Dataset: train_split (GitHub, ratanjyoti/bharatanatyam-mudra). Classes: Alapadmam, Anjali, Aralam, Ardhachandran, Ardhapathaka, Berunda, Bramaram, Chakra, Chandrakala, Chaturam, Garuda, Hamsapaksha, Hamsasyam, Kangulam, Kapith, Kapotham, Karkatta, Kartariswastika, Katakamukha 1, Katakamukha 2, Katakamukha 3, Katakavardhana, Katrimukha, Khatva, Kilaka, Kurma, Matsya, Mayura, Mrigasirsha, Mukulam, Mushti, Nagabandha, Padmakosha, Pasha, Pathaka, Pushpaputa, Sakata, Samputa, Sarpasirsha, Shanka, Shivalinga, Shukatundam, Sikharam, Simhamukham, Suchi, Swastikam, Tamarachudam, Tripathaka, Trishulam, Varaha.

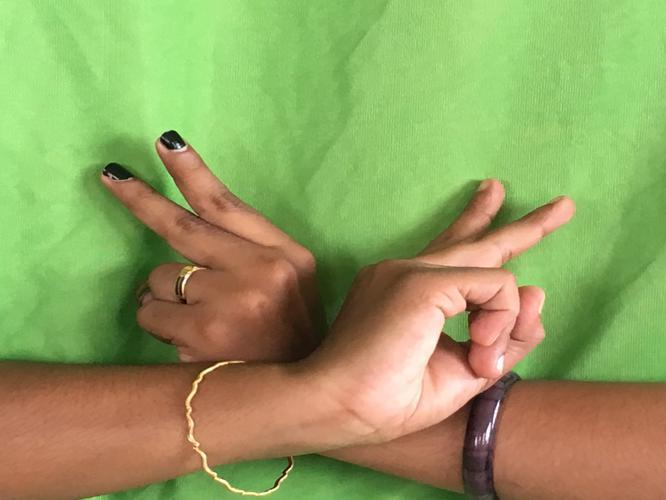
Label: Kartariswastika

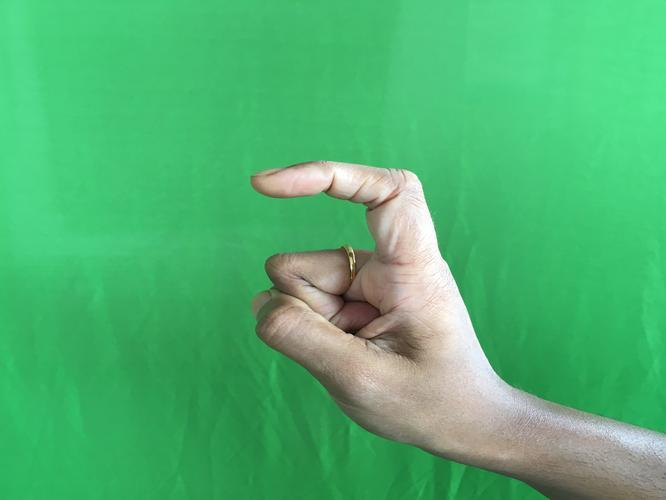
Label: Tamarachudam

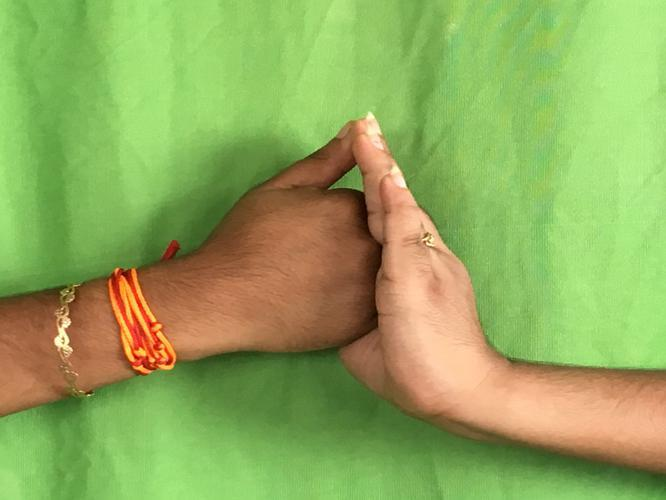
Label: Shanka

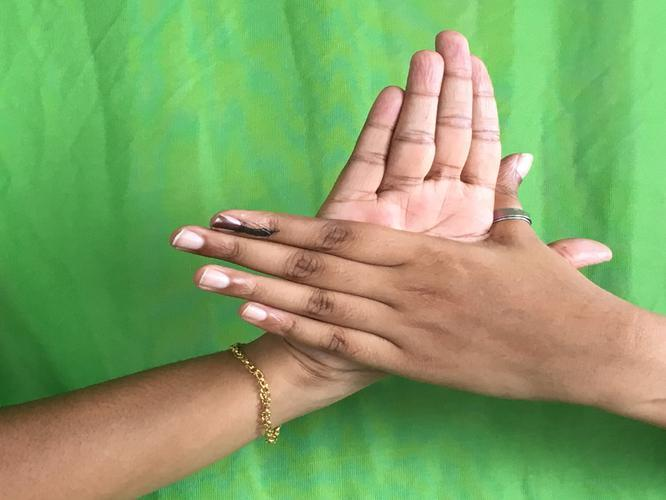
Label: Chakra

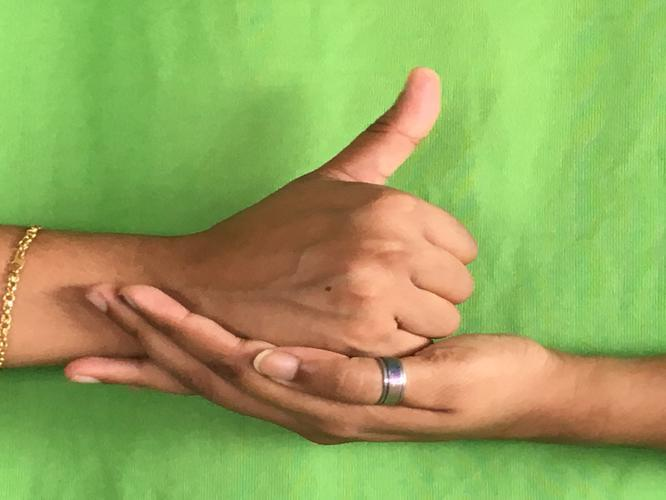
Label: Shivalinga

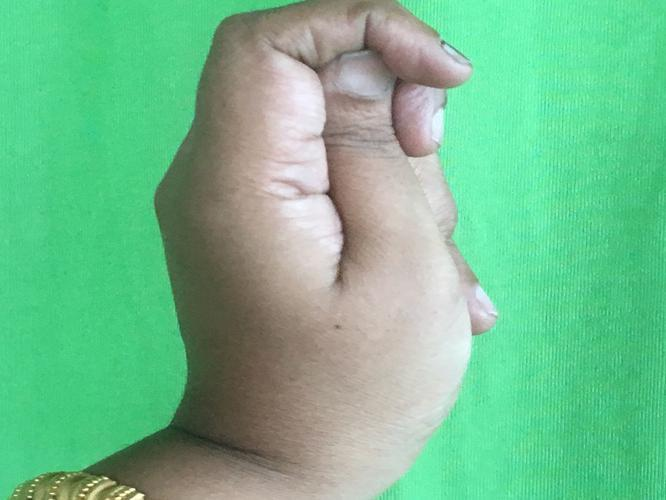
Label: Katakamukha 2
